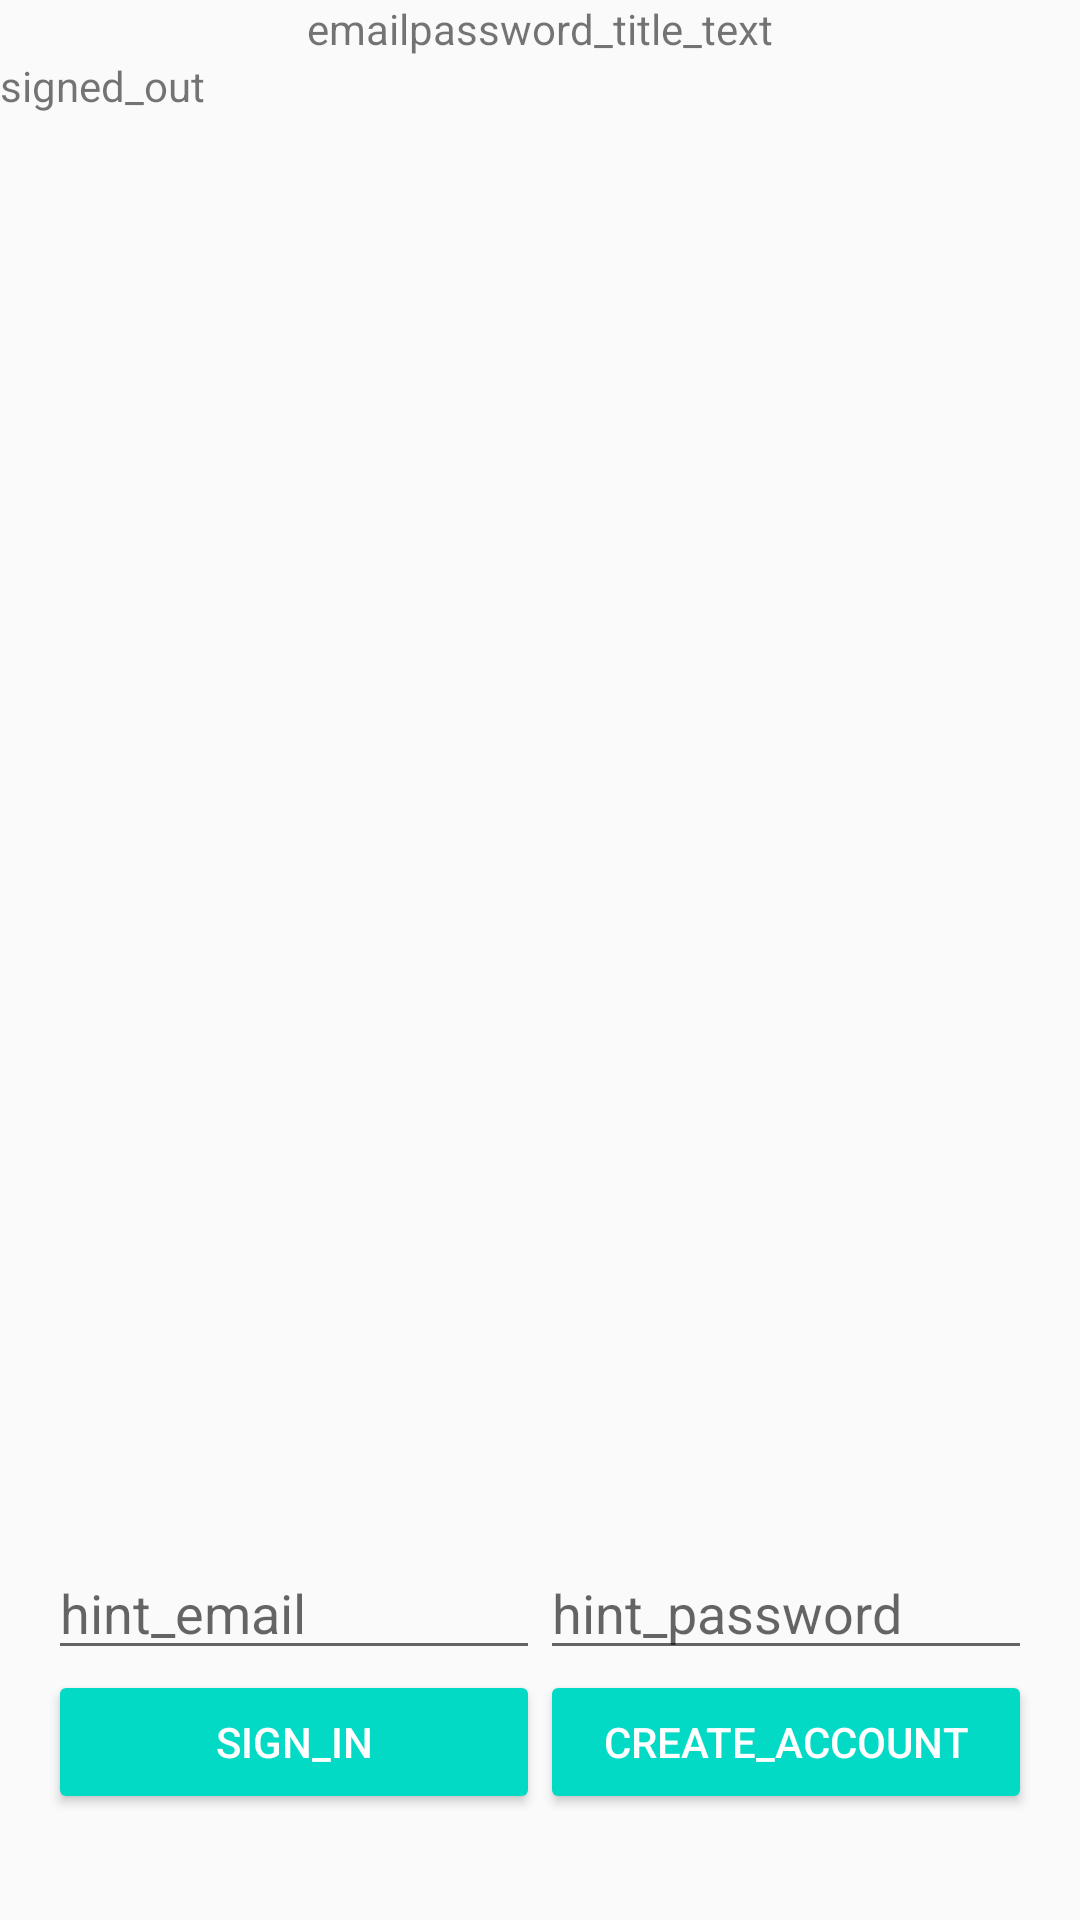

This screen was rendered from an Android layout file. Write that file and the resources it references.
<!-- AndroidManifest.xml: application theme AppTheme -->
<!-- res/layout/user_register.xml -->
<LinearLayout xmlns:android="http://schemas.android.com/apk/res/android"
    xmlns:tools="http://schemas.android.com/tools"
    android:id="@+id/main_layout"
    android:layout_width="match_parent"
    android:layout_height="match_parent"
    android:orientation="vertical"
    android:weightSum="4">

    <LinearLayout
        android:layout_width="match_parent"
        android:layout_height="0dp"
        android:layout_weight="3"
        android:gravity="center_horizontal"
        android:orientation="vertical">

        <TextView
            android:id="@+id/titleText"
            android:layout_width="wrap_content"
            android:layout_height="wrap_content"
            android:text="emailpassword_title_text"/>

        <TextView
            android:layout_width="match_parent"
            android:layout_height="match_parent"
            android:id="@+id/status"
            android:text="signed_out" />

        <TextView
            android:layout_width="match_parent"
            android:layout_height="match_parent"
            android:id="@+id/detail"
            tools:text="Firebase User ID: 123456789abc" />

    </LinearLayout>


    <RelativeLayout
        android:layout_width="match_parent"
        android:layout_height="0dp"
        android:layout_weight="1"
        android:gravity="center_vertical">

        <LinearLayout
            android:id="@+id/emailPasswordFields"
            android:layout_width="match_parent"
            android:layout_height="wrap_content"
            android:orientation="horizontal"
            android:paddingLeft="16dp"
            android:paddingRight="16dp">

            <EditText
                android:id="@+id/fieldEmail"
                android:layout_width="0dp"
                android:layout_height="wrap_content"
                android:layout_weight="1"
                android:hint="hint_email"
                android:inputType="textEmailAddress" />

            <EditText
                android:id="@+id/fieldPassword"
                android:layout_width="0dp"
                android:layout_height="wrap_content"
                android:layout_weight="1"
                android:hint="hint_password"
                android:inputType="textPassword" />
        </LinearLayout>

        <LinearLayout
            android:id="@+id/emailPasswordButtons"
            android:layout_width="match_parent"
            android:layout_height="wrap_content"
            android:layout_below="@+id/emailPasswordFields"
            android:orientation="horizontal"
            android:paddingLeft="16dp"
            android:paddingRight="16dp">

            <Button
                android:id="@+id/emailSignInButton"
                style="@style/Widget.AppCompat.Button.Colored"
                android:layout_width="0dp"
                android:layout_height="wrap_content"
                android:layout_weight="1"
                android:text="sign_in"/>

            <Button
                android:id="@+id/emailCreateAccountButton"
                style="@style/Widget.AppCompat.Button.Colored"
                android:layout_width="0dp"
                android:layout_height="wrap_content"
                android:layout_weight="1"
                android:text="create_account"/>
        </LinearLayout>

        <LinearLayout
            android:id="@+id/signedInButtons"
            android:layout_width="match_parent"
            android:layout_height="wrap_content"
            android:layout_centerInParent="true"
            android:orientation="horizontal"
            android:paddingLeft="16dp"
            android:paddingRight="16dp"
            android:visibility="gone"
            android:weightSum="2.0">

            <Button
                android:id="@+id/signOutButton"
                style="@style/Widget.AppCompat.Button.Colored"
                android:layout_width="0dp"
                android:layout_height="wrap_content"
                android:layout_weight="1.0"
                android:text="sign_out"/>

            <Button
                android:id="@+id/verifyEmailButton"
                style="@style/Widget.AppCompat.Button.Colored"
                android:layout_width="0dp"
                android:layout_height="wrap_content"
                android:layout_weight="1.0"
                android:text="verify_email"/>

        </LinearLayout>

    </RelativeLayout>

</LinearLayout>
<!-- resources referenced by this layout -->
<resources>
  <style name="AppTheme" parent="Theme.AppCompat.Light.DarkActionBar">
          
          <item name="colorPrimary">@color/colorPrimary</item>
          <item name="colorPrimaryDark">#49A5F6</item>
          <item name="colorAccent">@color/colorAccent</item>
      </style>
  <!-- not gathered from this repository: default colours our renderer supplied (Android Studio template values) -->
  <color name="colorPrimary">#FF6200EE</color>
  <color name="colorAccent">#FF03DAC5</color>
</resources>
